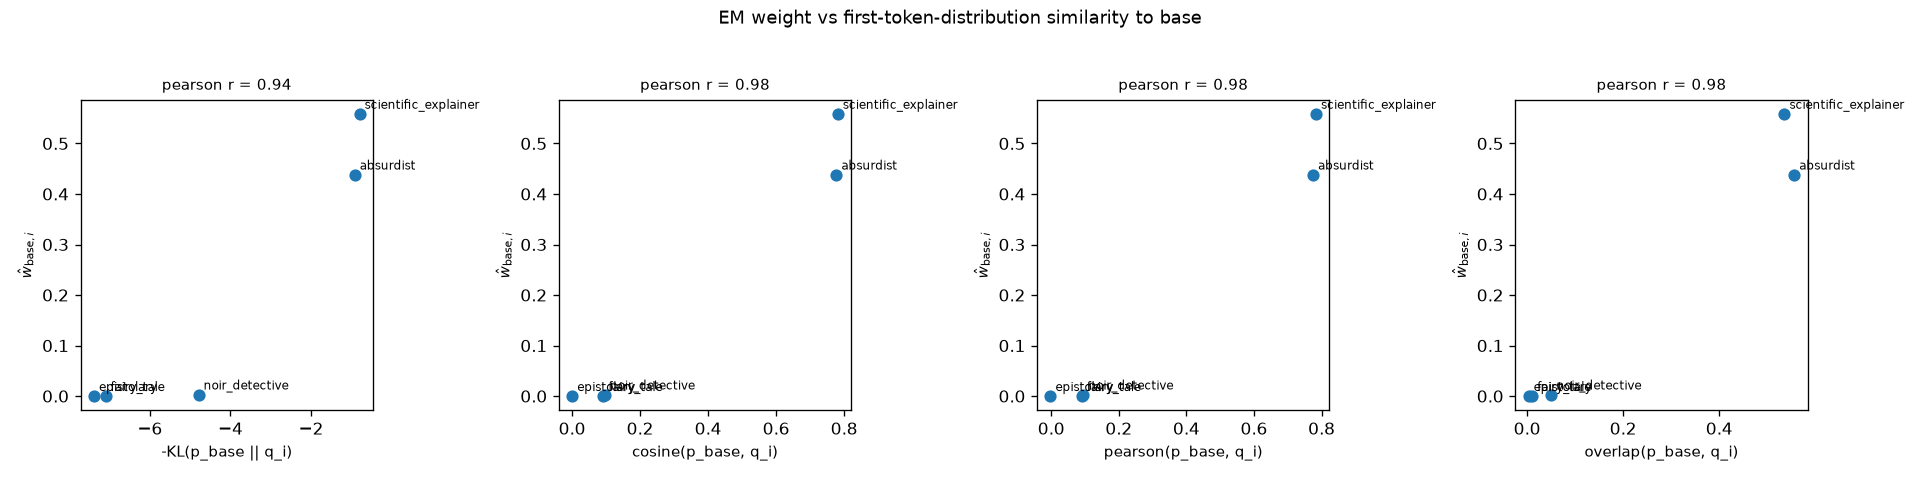

Values plotted in this chart, from the file beside it:
similarity, spearman_rho, spearman_p, pearson_r, pearson_p
neg_kl, 0.9, 0.03739, 0.9417, 0.01673
cosine, 0.9, 0.03739, 0.9842, 0.002388
pearson, 0.9, 0.03739, 0.9847, 0.002274
overlap, 0.8, 0.1041, 0.9822, 0.002845
